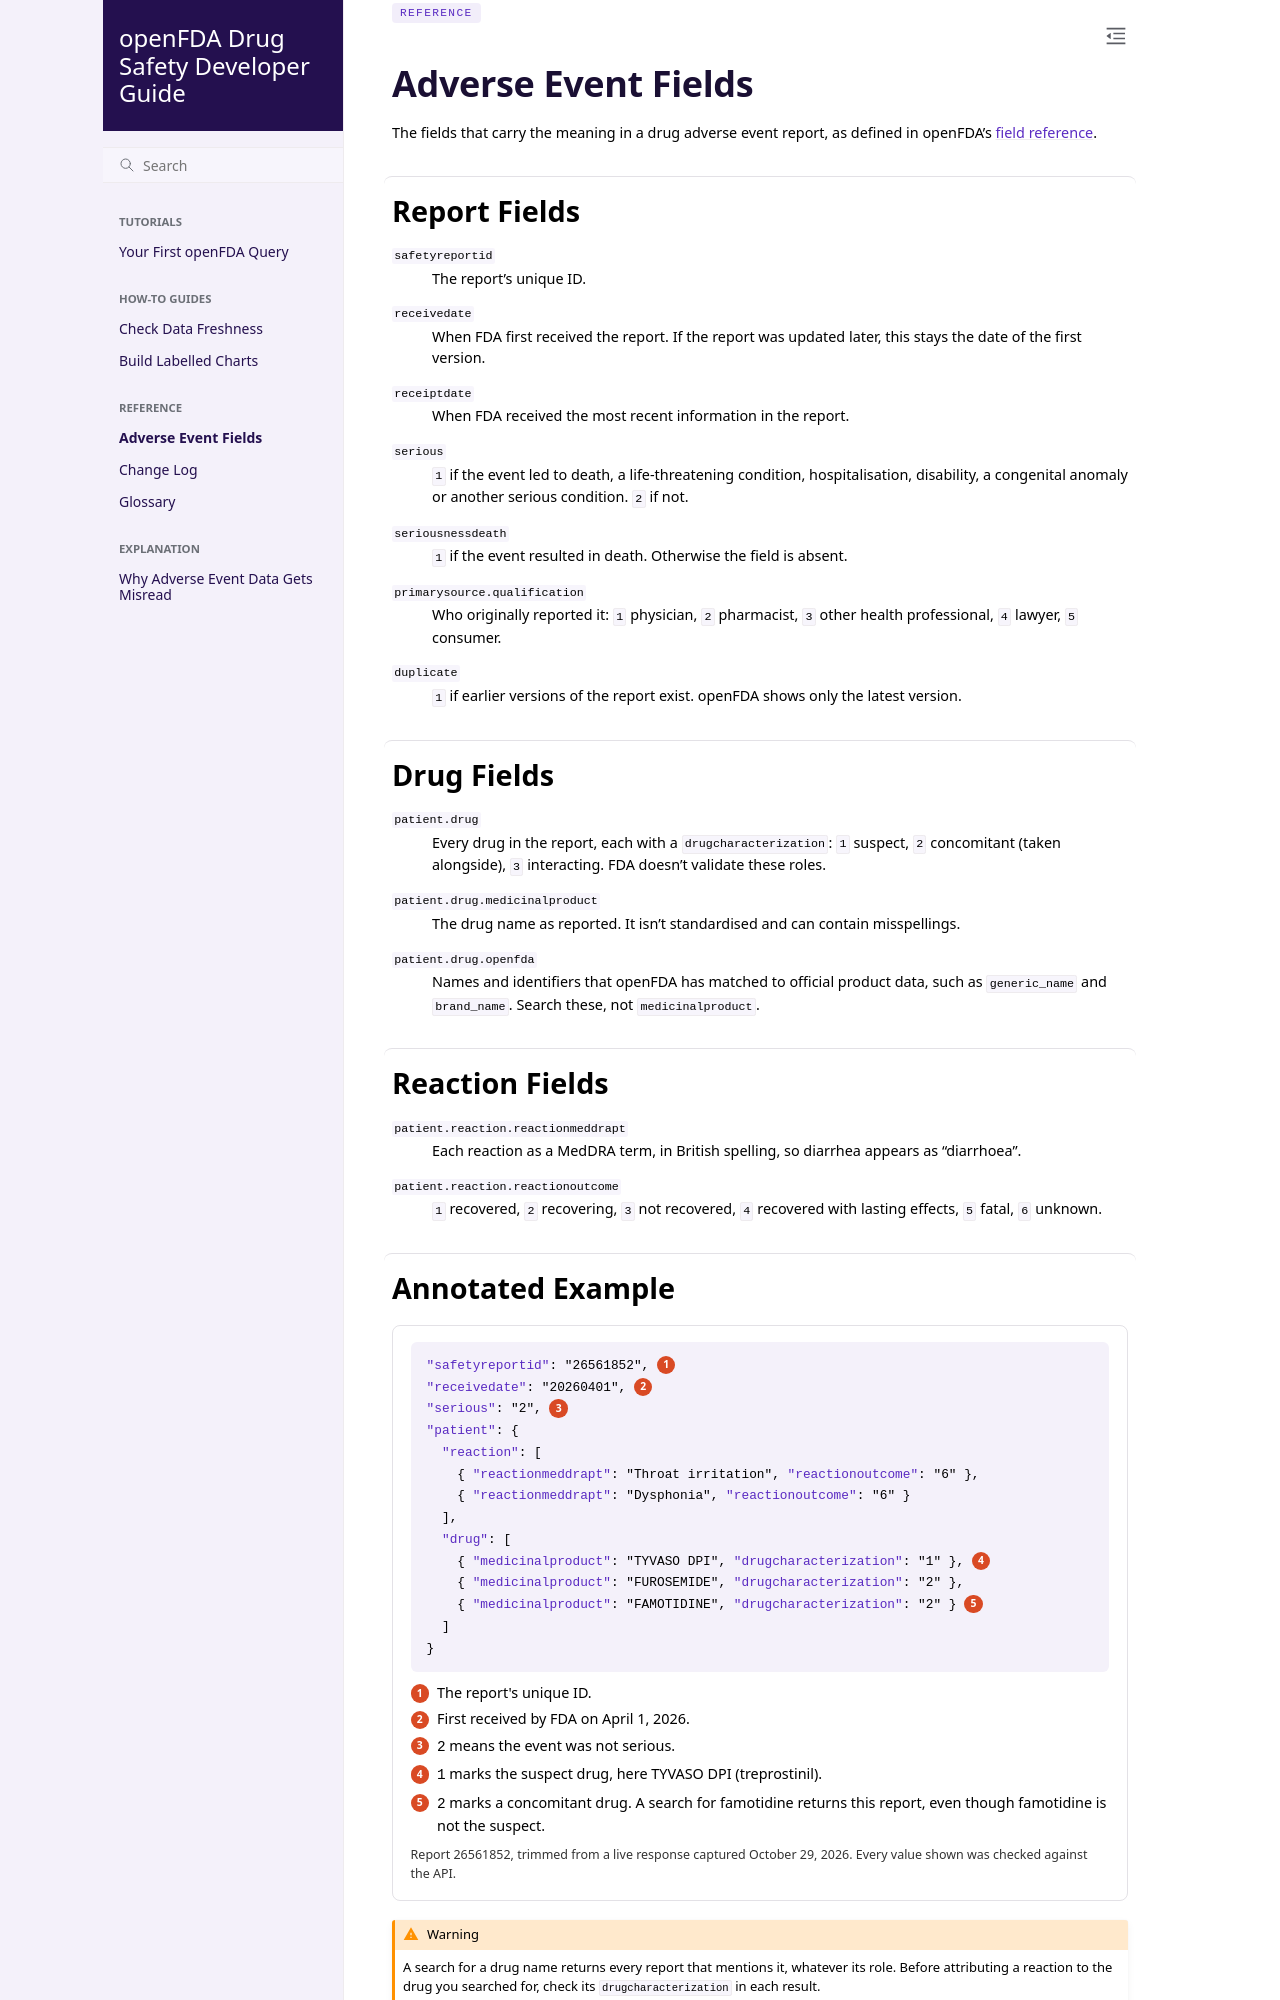

repository: archanacontent/openfda-drug-safety-guide · page: reference/adverse-event-fields.html · generator: sphinx

.. raw:: html

   <span class="ofd-kind">Reference</span>

Adverse Event Fields
====================

The fields that carry the meaning in a drug adverse event report, as defined in openFDA's `field reference <https://open.fda.gov/fields/drugevent.yaml>`__.

Report Fields
-------------

``safetyreportid``
   The report's unique ID.

``receivedate``
   When FDA first received the report. If the report was updated later, this stays the date of the first version.

``receiptdate``
   When FDA received the most recent information in the report.

``serious``
   ``1`` if the event led to death, a life-threatening condition, hospitalisation, disability, a congenital anomaly or another serious condition. ``2`` if not.

``seriousnessdeath``
   ``1`` if the event resulted in death. Otherwise the field is absent.

``primarysource.qualification``
   Who originally reported it: ``1`` physician, ``2`` pharmacist, ``3`` other health professional, ``4`` lawyer, ``5`` consumer.

``duplicate``
   ``1`` if earlier versions of the report exist. openFDA shows only the latest version.

Drug Fields
-----------

``patient.drug``
   Every drug in the report, each with a ``drugcharacterization``: ``1`` suspect, ``2`` concomitant (taken alongside), ``3`` interacting. FDA doesn't validate these roles.

``patient.drug.medicinalproduct``
   The drug name as reported. It isn't standardised and can contain misspellings.

``patient.drug.openfda``
   Names and identifiers that openFDA has matched to official product data, such as ``generic_name`` and ``brand_name``. Search these, not ``medicinalproduct``.

Reaction Fields
---------------

``patient.reaction.reactionmeddrapt``
   Each reaction as a MedDRA term, in British spelling, so diarrhea appears as "diarrhoea".

``patient.reaction.reactionoutcome``
   ``1`` recovered, ``2`` recovering, ``3`` not recovered, ``4`` recovered with lasting effects, ``5`` fatal, ``6`` unknown.

.. _annotated-example:
